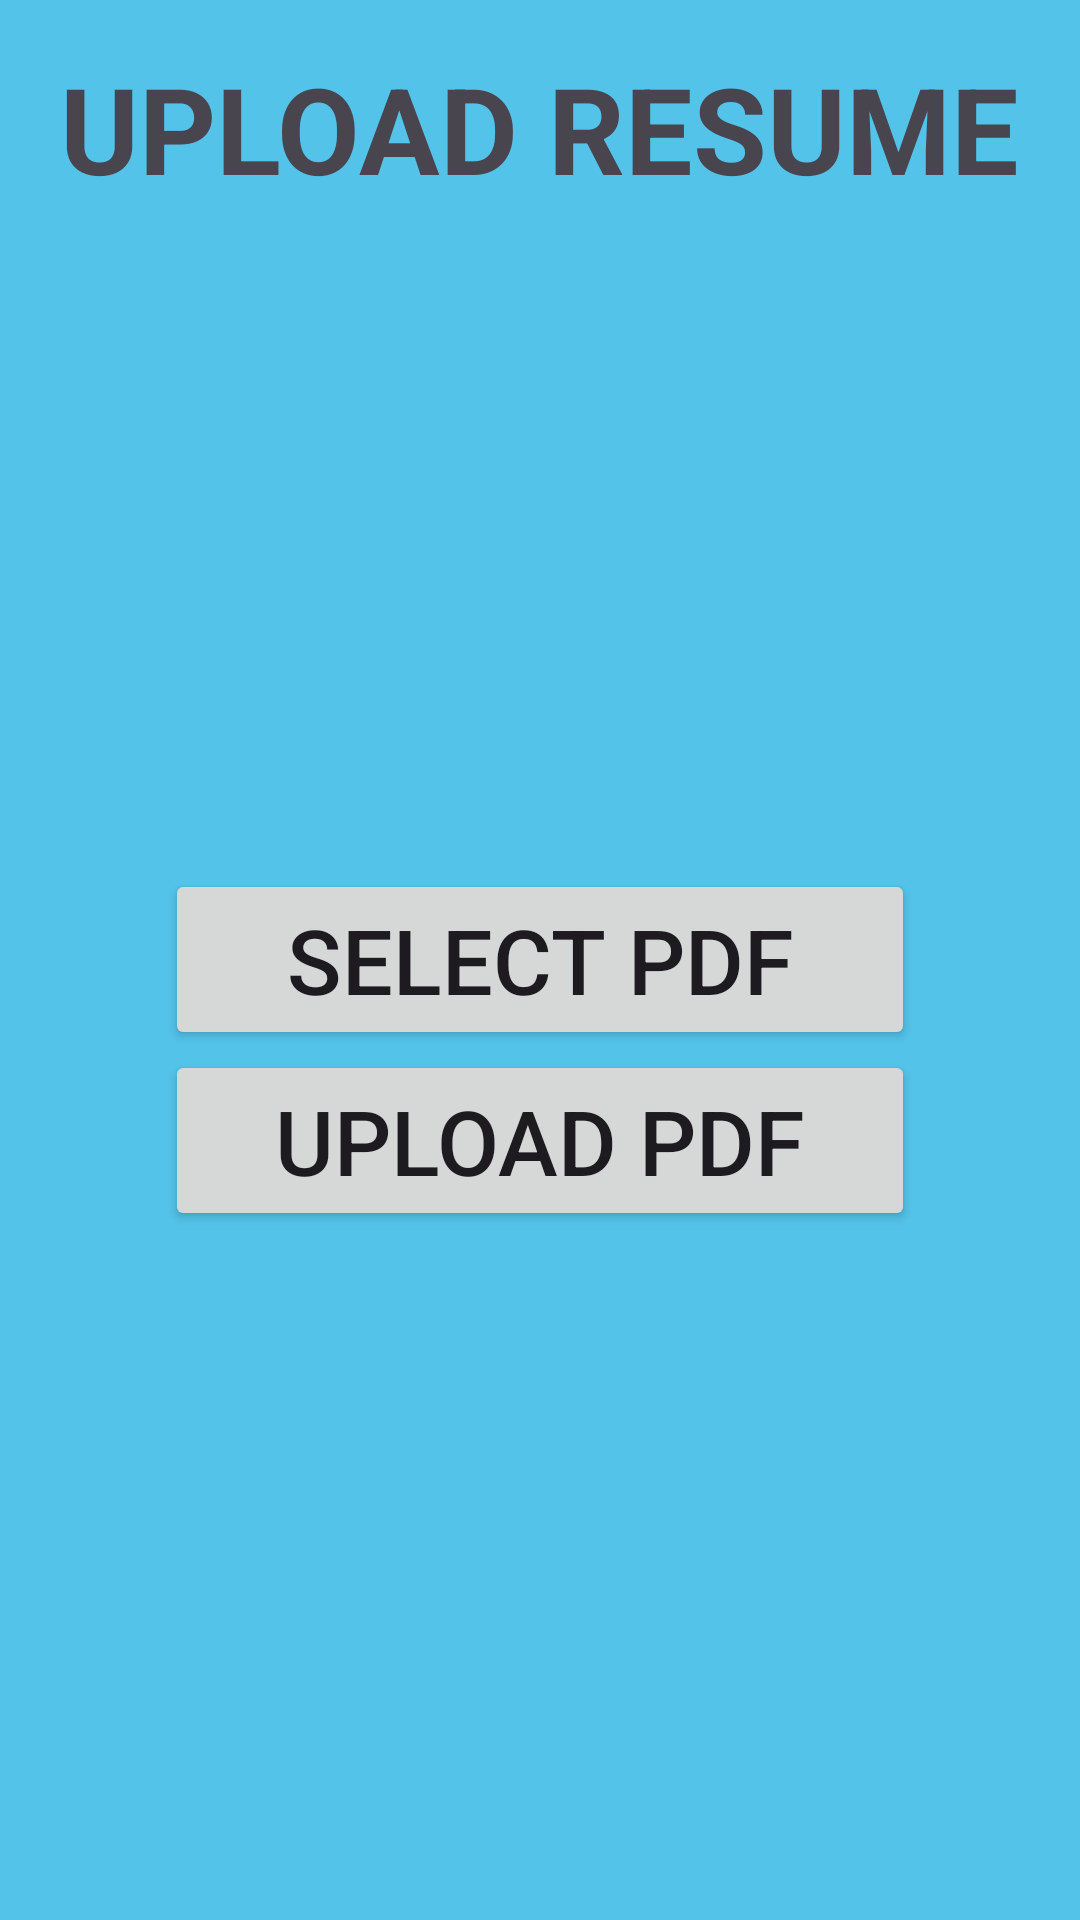

Produce the Android XML layout that renders to this screen, including the resource entries it uses.
<!-- AndroidManifest.xml: application theme Theme.Internship2 -->
<!-- res/layout/activity_upload_resume.xml -->
<RelativeLayout xmlns:android="http://schemas.android.com/apk/res/android"
    xmlns:tools="http://schemas.android.com/tools"
    android:layout_width="match_parent"
    android:layout_height="match_parent"
    android:padding="16dp"
    tools:context=".MainActivity"
    android:background="@color/blue">
    <TextView
        android:layout_width="wrap_content"
        android:layout_height="wrap_content"
        android:text="UPLOAD RESUME"
        android:textSize="40sp"
        android:textStyle="bold"
        android:layout_centerHorizontal="true"
        />

    <Button
        android:layout_centerVertical="true"
        android:layout_centerHorizontal="true"
        android:id="@+id/selectButton"
        android:textSize="30sp"
        android:layout_width="250dp"
        android:layout_height="wrap_content"
        android:text="Select PDF" />

    <Button
        android:id="@+id/uploadButton"
        android:textSize="30sp"
        android:layout_centerHorizontal="true"
        android:layout_width="250dp"
        android:layout_height="wrap_content"
        android:layout_below="@id/selectButton"
        android:text="Upload PDF" />

</RelativeLayout>
<!-- resources referenced by this layout -->
<resources>
  <color name="blue">#54C3EA</color>
  <style name="Theme.Internship2" parent="Base.Theme.Internship2" />
  <style name="Base.Theme.Internship2" parent="Theme.Material3.DayNight.NoActionBar">
          
          
      </style>
</resources>
